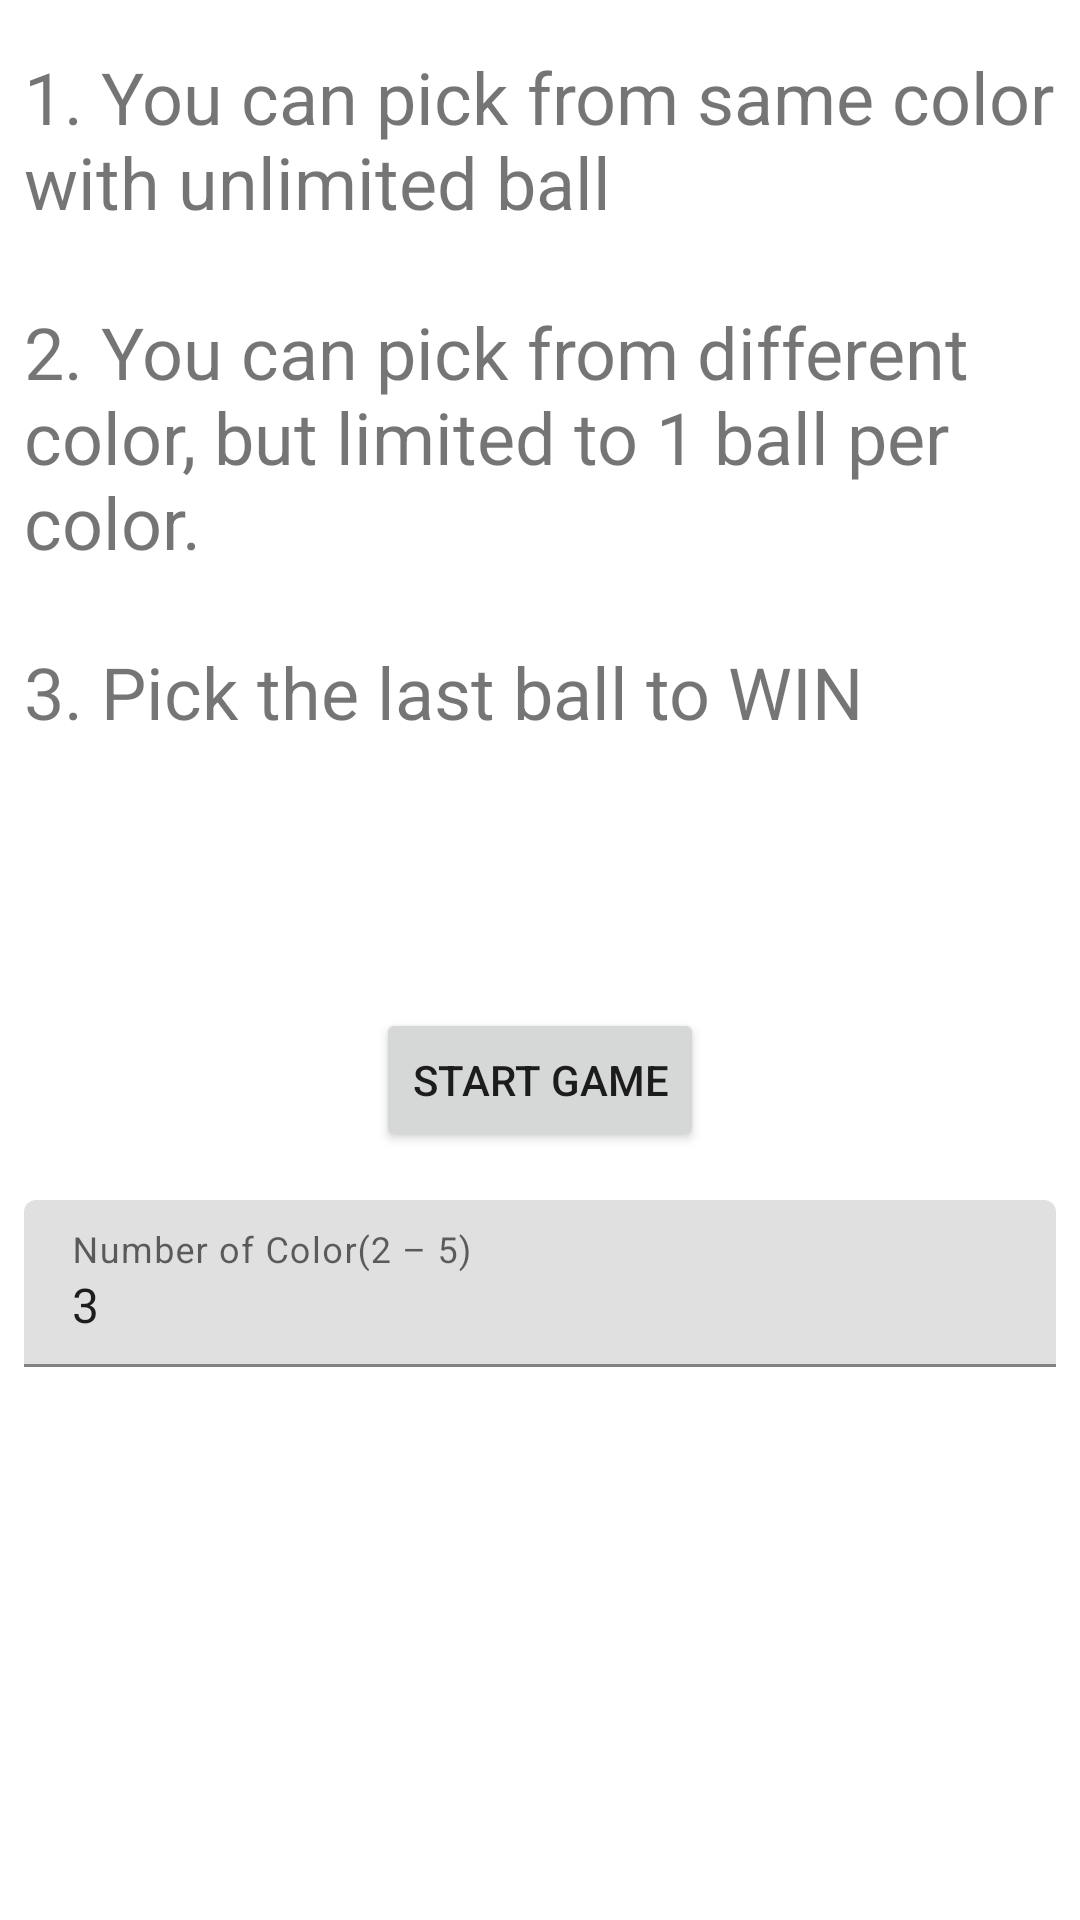

This screen was rendered from an Android layout file. Write that file and the resources it references.
<!-- AndroidManifest.xml: application theme Theme.CS2115HW3 -->
<!-- res/layout/activity_main.xml -->
<?xml version="1.0" encoding="utf-8"?>
<androidx.constraintlayout.widget.ConstraintLayout xmlns:android="http://schemas.android.com/apk/res/android"
    xmlns:app="http://schemas.android.com/apk/res-auto"
    xmlns:tools="http://schemas.android.com/tools"
    android:layout_width="match_parent"
    android:layout_height="match_parent"
    tools:context=".MainActivity">

    <Button
        android:id="@+id/startbtn"
        android:layout_width="wrap_content"
        android:layout_height="wrap_content"
        android:text="@string/btn_txt_start_game"
        app:layout_constraintBottom_toTopOf="@+id/guideline"
        app:layout_constraintEnd_toEndOf="parent"
        app:layout_constraintStart_toStartOf="parent" />

    <androidx.constraintlayout.widget.Guideline
        android:id="@+id/guideline"
        android:layout_width="wrap_content"
        android:layout_height="wrap_content"
        android:orientation="horizontal"
        app:layout_constraintGuide_percent="0.6" />

    <TextView
        android:id="@+id/textView"
        android:layout_width="0dp"
        android:layout_height="wrap_content"
        android:layout_marginStart="8dp"
        android:layout_marginLeft="8dp"
        android:layout_marginTop="16dp"
        android:layout_marginEnd="8dp"
        android:layout_marginRight="8dp"
        android:text="@string/txt_game_rules"
        android:textSize="24sp"
        app:layout_constraintEnd_toEndOf="parent"
        app:layout_constraintStart_toStartOf="parent"
        app:layout_constraintTop_toTopOf="parent" />

    <com.google.android.material.textfield.TextInputLayout
        android:id="@+id/inputHints"
        android:layout_width="match_parent"
        android:layout_height="wrap_content"
        android:layout_marginStart="8dp"
        android:layout_marginLeft="8dp"
        android:layout_marginTop="16dp"
        android:layout_marginEnd="8dp"
        android:layout_marginRight="8dp"
        app:layout_constraintEnd_toEndOf="parent"
        app:layout_constraintStart_toStartOf="parent"
        app:layout_constraintTop_toBottomOf="@+id/startbtn">

        <com.google.android.material.textfield.TextInputEditText
            android:id="@+id/inputText"
            android:layout_width="match_parent"
            android:layout_height="wrap_content"
            android:hint="@string/txt_color_hint"
            android:inputType="number"
            android:singleLine="true"
            android:text="@string/default_color_num" />
    </com.google.android.material.textfield.TextInputLayout>

</androidx.constraintlayout.widget.ConstraintLayout>
<!-- resources referenced by this layout -->
<resources>
  <string name="btn_txt_start_game">Start Game</string>
  <string name="default_color_num">3</string>
  <string name="txt_color_hint">Number of Color(2 – 5)</string>
  <string name="txt_game_rules">1. You can pick from same color with unlimited ball\n\n2. You can pick from different color, but limited to 1 ball per color.\n\n3. Pick the last ball to WIN</string>
  <style name="Theme.CS2115HW3" parent="Theme.MaterialComponents.DayNight.DarkActionBar">
          
          <item name="colorPrimary">@color/purple_500</item>
          <item name="colorPrimaryVariant">@color/purple_700</item>
          <item name="colorOnPrimary">@color/white</item>
          
          <item name="colorSecondary">@color/teal_200</item>
          <item name="colorSecondaryVariant">@color/teal_700</item>
          <item name="colorOnSecondary">@color/black</item>
          
          <item name="android:statusBarColor" tools:targetApi="l">?attr/colorPrimaryVariant</item>
          
      </style>
  <!-- not gathered from this repository: default colours our renderer supplied (Android Studio template values) -->
  <color name="purple_500">#FF6200EE</color>
  <color name="purple_700">#FF3700B3</color>
  <color name="teal_200">#FF03DAC5</color>
  <color name="teal_700">#FF018786</color>
  <color name="black">#FF000000</color>
  <color name="white">#FFFFFFFF</color>
</resources>
